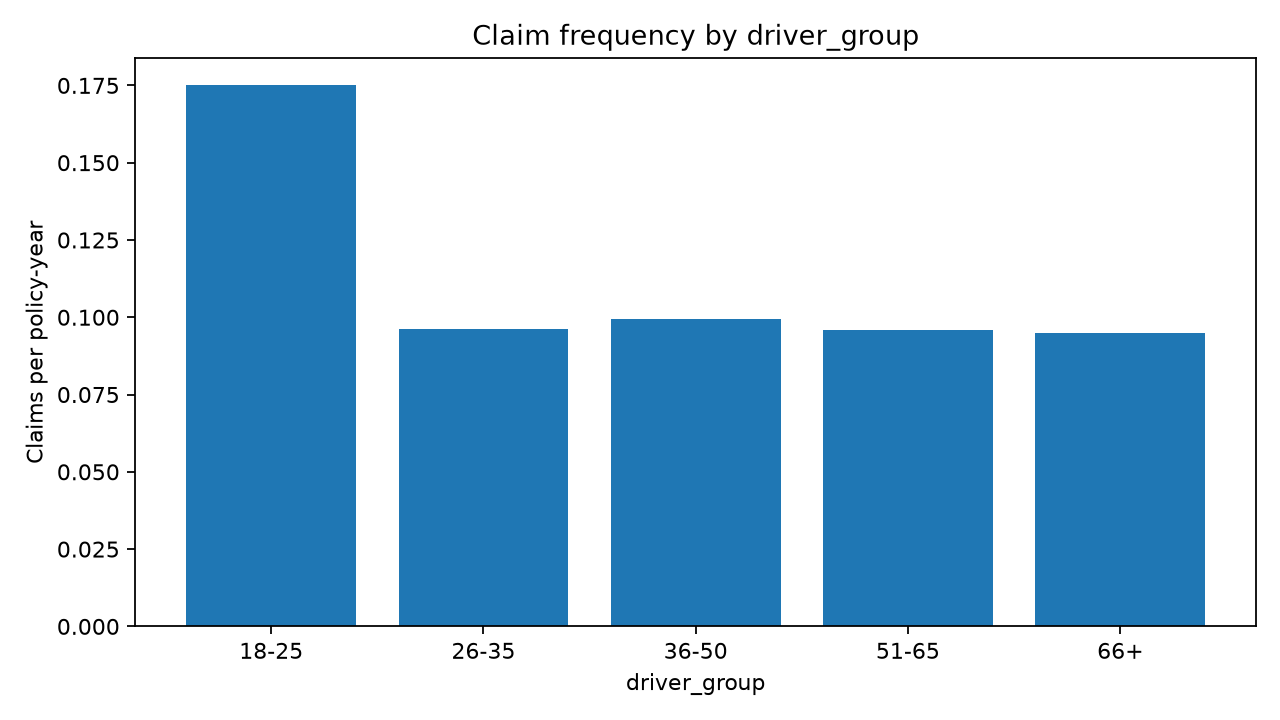

Data behind this chart, as committed beside it:
driver_group, policies, exposure, claims, claims_per_policy_year
18-25, 38895, 16228, 2841, 0.1751
26-35, 149183, 69267, 6662, 0.09618
36-50, 251693, 131989, 13118, 0.09939
51-65, 171249, 96758, 9283, 0.09594
66+, 66993, 44258, 4198, 0.09485
